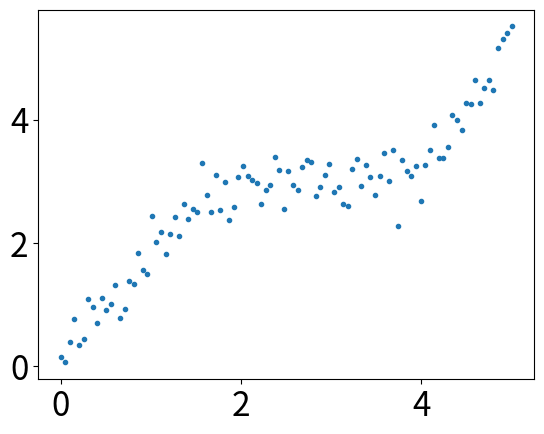
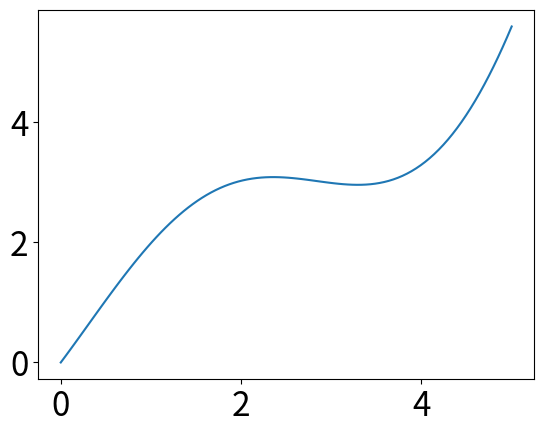
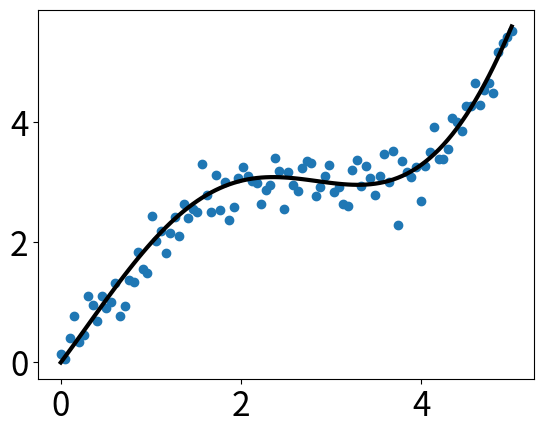

These charts were generated, in order, by the following Python code:
#!/usr/bin/env python
# -*- coding: UTF-8 -*-

import numpy as np
import matplotlib as mpl
import matplotlib.pyplot as plt


# 通过rcParams设置全局横纵轴字体大小
mpl.rcParams['xtick.labelsize'] = 24
mpl.rcParams['ytick.labelsize'] = 24

np.random.seed(42)

# x轴的采样点
x = np.linspace(0, 5, 100)

# 通过下面曲线加上噪声生成数据，所以拟合模型就用y了……
y = 2 * np.sin(x) + 0.3 * x ** 2
y_data = y + np.random.normal(scale=0.3, size=100)

# figure()指定图表名称
plt.figure('data')

# '.'标明画散点图，每个散点的形状是个圆
plt.plot(x, y_data, '.')

# 画模型的图，plot函数默认画连线图
plt.figure('model')
plt.plot(x, y)

# 两个图画一起
plt.figure('data & model')

# 通过'k'指定线的颜色，lw指定线的宽度
# 第三个参数除了颜色也可以指定线形，比如'r--'表示红色虚线
# 更多属性可以参考官网：http://matplotlib.org/api/pyplot_api.html
plt.plot(x, y, 'k', lw=3)

# scatter可以更容易地生成散点图
plt.scatter(x, y_data)

# 将当前figure的图保存到文件result.png
plt.savefig('result.png')

# 一定要加上这句才能让画好的图显示在屏幕上
plt.show()